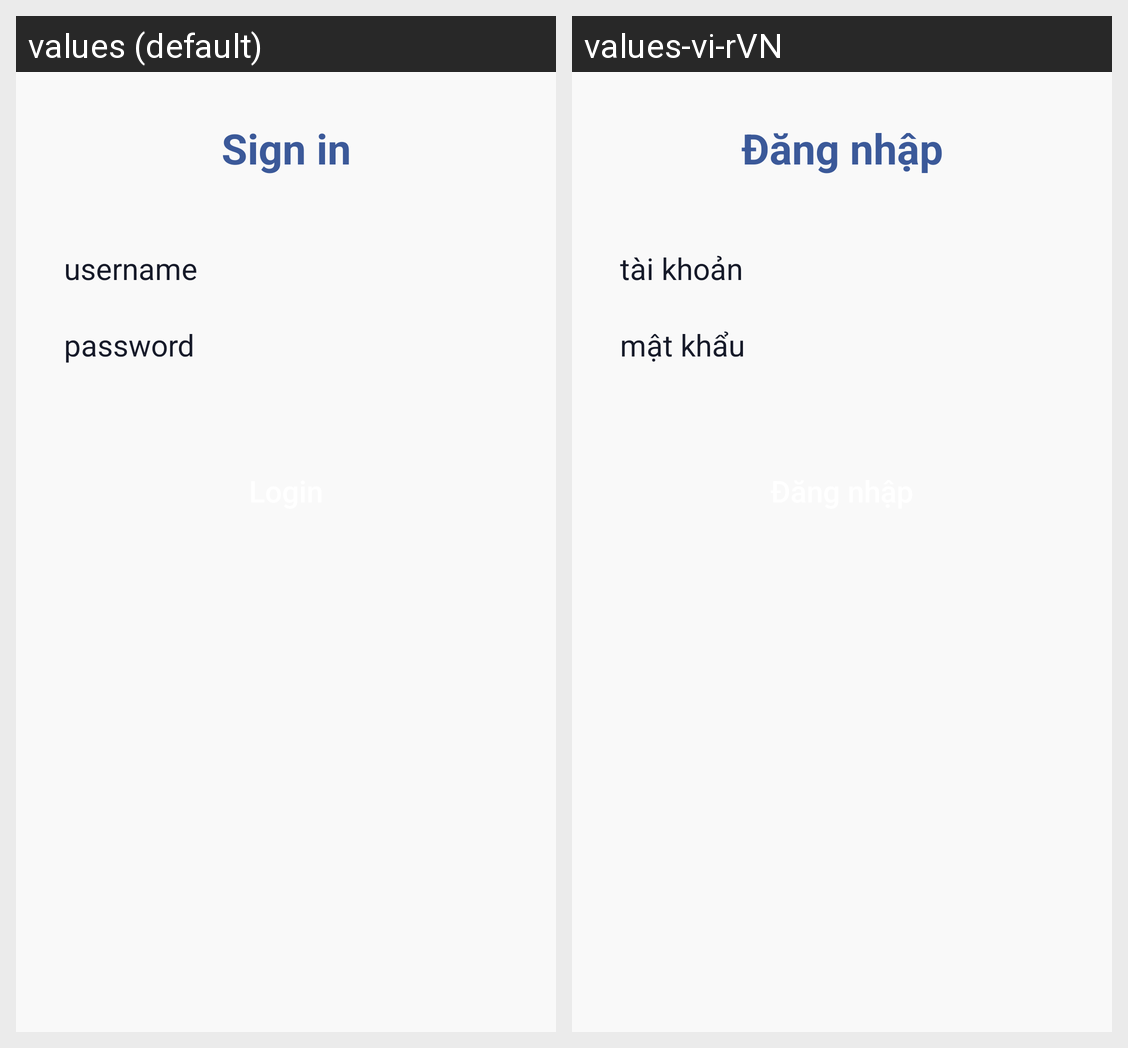

Translations of the strings shown on this Android screen, per locale in the grid:
Android screen res/layout/activity_login.xml rendered under 2 locales, left to right: values (default), values-vi-rVN. Device: Nexus 5 (rendered at 1080×1920; each locale shown at half size, 540×960, under a caption strip naming it); theme Theme.QuanLyCauThu.
Strings drawn on this screen, with the default value and each locale's value (text and hints the layout hard-codes, and strings that could not be matched under every locale, appear in the picture but are not listed):

sign_in
  values: Sign in
  values-vi-rVN: Đăng nhập

edit_user
  values: username
  values-vi-rVN: tài khoản

edit_password
  values: password
  values-vi-rVN: mật khẩu
